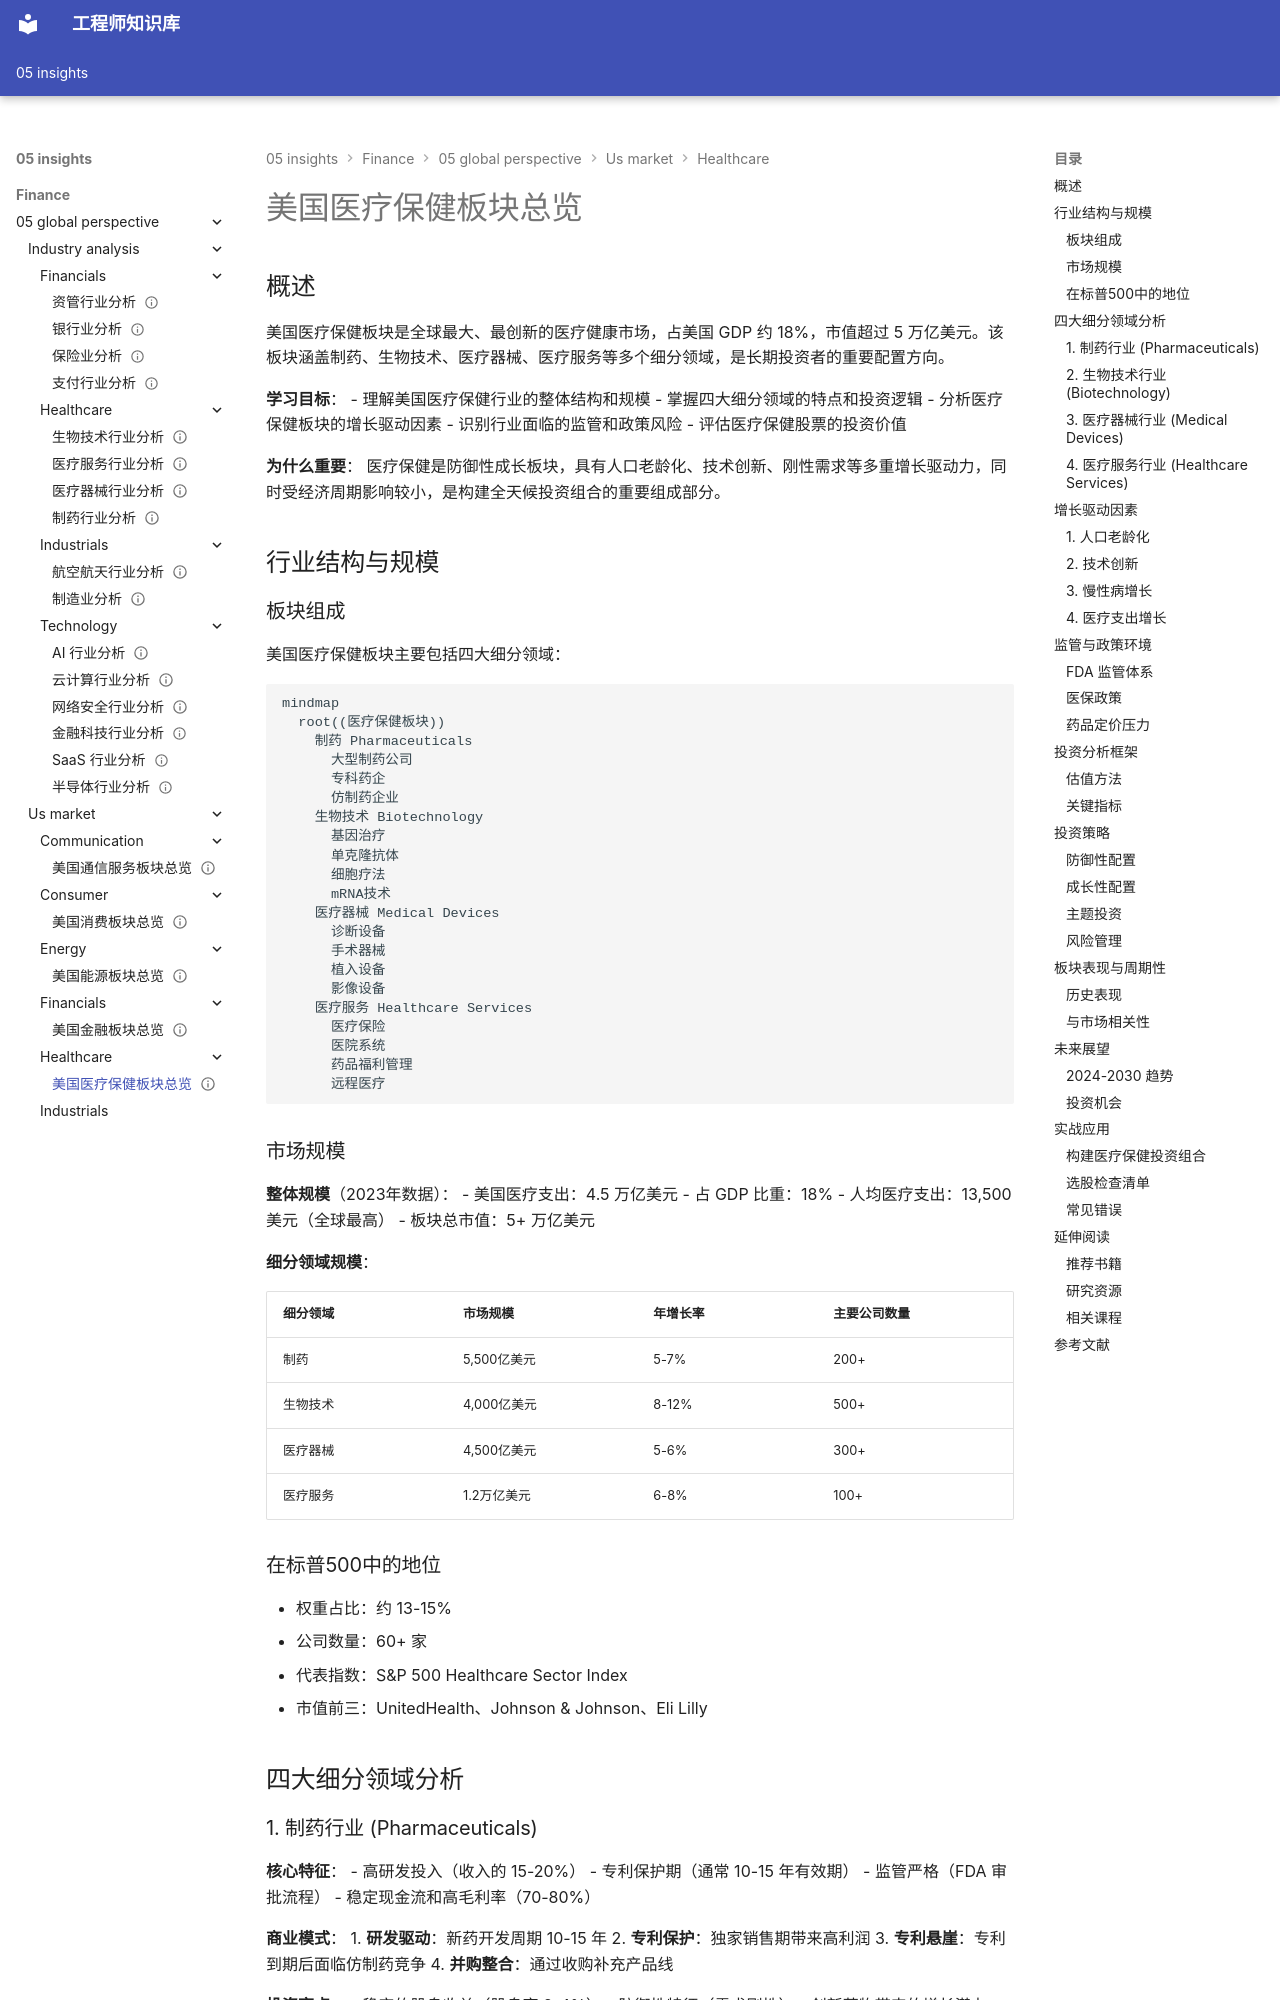

repository: Vuiora/knowledge-os · page: 05-insights/finance/05-global-perspective/us-market/healthcare/overview/index.html · generator: mkdocs

---
title: 美国医疗保健板块总览
description: 全面分析美国医疗保健行业的结构、细分领域、投资机会与挑战
slug: us-healthcare-sector-overview
domain: 金融洞察
module: 全球投资视角
content_type: article
skill_level: intermediate
tags:
- 医疗保健
- 投资机会
- 生物技术
- 美国市场
- 行业分析
prerequisites:
- 行业分析基础
- 美国市场概览
related_contents:
- us-market/technology/overview.md
- industry-analysis/healthcare/pharmaceuticals.md
- us-market/healthcare/pharmaceuticals/overview.md
estimated_time: 45
difficulty_score: 3
author: 金融知识体系
created_at: '2024-01-20'
updated_at: '2024-01-20'
version: '1.0'
language: zh-CN
status: published
is_featured: true
---

# 美国医疗保健板块总览

## 概述

美国医疗保健板块是全球最大、最创新的医疗健康市场，占美国 GDP 约 18%，市值超过 5 万亿美元。该板块涵盖制药、生物技术、医疗器械、医疗服务等多个细分领域，是长期投资者的重要配置方向。

**学习目标**：
- 理解美国医疗保健行业的整体结构和规模
- 掌握四大细分领域的特点和投资逻辑
- 分析医疗保健板块的增长驱动因素
- 识别行业面临的监管和政策风险
- 评估医疗保健股票的投资价值

**为什么重要**：
医疗保健是防御性成长板块，具有人口老龄化、技术创新、刚性需求等多重增长驱动力，同时受经济周期影响较小，是构建全天候投资组合的重要组成部分。

## 行业结构与规模

### 板块组成

美国医疗保健板块主要包括四大细分领域：

```mermaid
mindmap
  root((医疗保健板块))
    制药 Pharmaceuticals
      大型制药公司
      专科药企
      仿制药企业
    生物技术 Biotechnology
      基因治疗
      单克隆抗体
      细胞疗法
      mRNA技术
    医疗器械 Medical Devices
      诊断设备
      手术器械
      植入设备
      影像设备
    医疗服务 Healthcare Services
      医疗保险
      医院系统
      药品福利管理
      远程医疗
```

### 市场规模

**整体规模**（2023年数据）：
- 美国医疗支出：4.5 万亿美元
- 占 GDP 比重：18%
- 人均医疗支出：13,500 美元（全球最高）
- 板块总市值：5+ 万亿美元

**细分领域规模**：

| 细分领域 | 市场规模 | 年增长率 | 主要公司数量 |
|---------|---------|---------|------------|
| 制药 | 5,500亿美元 | 5-7% | 200+ |
| 生物技术 | 4,000亿美元 | 8-12% | 500+ |
| 医疗器械 | 4,500亿美元 | 5-6% | 300+ |
| 医疗服务 | 1.2万亿美元 | 6-8% | 100+ |

### 在标普500中的地位

- 权重占比：约 13-15%
- 公司数量：60+ 家
- 代表指数：S&P 500 Healthcare Sector Index
- 市值前三：UnitedHealth、Johnson & Johnson、Eli Lilly

## 四大细分领域分析
